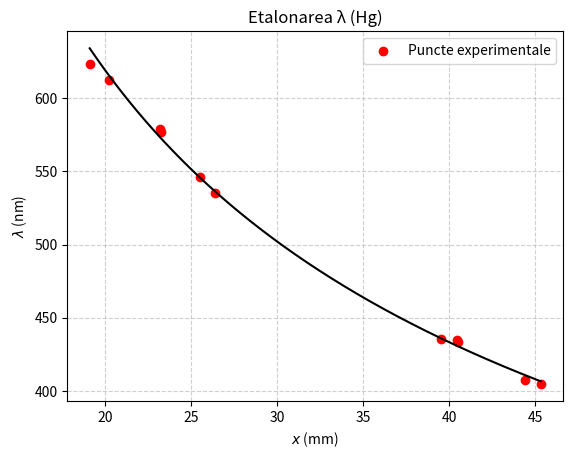
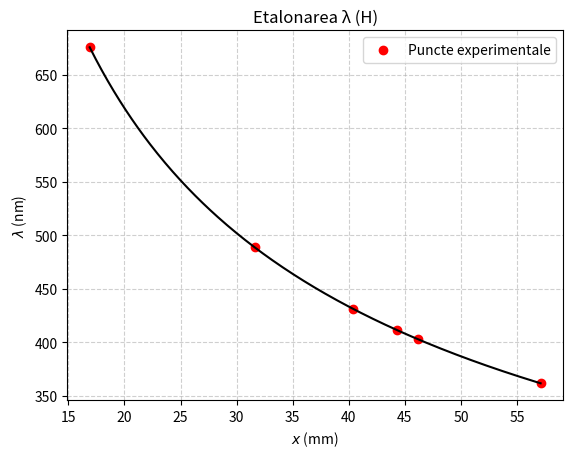

Python code for these plots, in order:
import matplotlib.pyplot as plt
import numpy as np
import math as mt

lambda_Hg = [623.4, 612.3, 579.0, 577.0, 546.1, 535.4, 435.8, 434.7, 433.9, 407.8, 404.7]
x_Hg = [19.1, 20.2, 23.2, 23.25, 25.5, 26.4, 39.5, 40.45, 40.5, 44.4, 45.3]
x_H = [16.9, 31.6, 40.4, 44.3, 46.2, 57.1]

x = np.array(x_Hg)
y_org = np.array(lambda_Hg)
y = np.array(lambda_Hg)

y = 1 / (y_org ** 2)

coeffs = np.polyfit(x, y, 1)
poly = np.poly1d(coeffs)

x_fit = np.linspace(min(x), max(x), 300)
y_fit = np.sqrt(1 / (coeffs[0] * x_fit + coeffs[1]))

plt.scatter(x, y_org, color="red", label="Puncte experimentale")

plt.plot(x_fit, y_fit, color="black")

plt.title("Etalonarea λ (Hg)")
plt.xlabel(r"$x$ (mm)")
plt.ylabel(r"$\lambda$ (nm)")
plt.grid(True, linestyle="--", alpha=0.6)
plt.gca().set_axisbelow(True)
plt.legend()

plt.savefig("EtaHg_Graph.png", dpi=300)
# plt.show()

print("Ecuatia aproximată (1/λ² = A·x + B) pt Hg:")
print(f"A = {coeffs[0]}")
print(f"B = {coeffs[1]}")

lambda_H = []
for x in x_H:
    lambda_H.append(mt.sqrt(1 / (coeffs[0] * x + coeffs[1])))

print()
print(f"λ_H (nm):")
for h in lambda_H:
    print(f"{h:.5f}")

plt.figure()

x = np.array(x_H)
y_org = np.array(lambda_H)
y = np.array(lambda_H)

y = 1 / (y_org ** 2)

coeffs = np.polyfit(x, y, 1)
poly = np.poly1d(coeffs)

x_fit = np.linspace(min(x), max(x), 300)
y_fit = np.sqrt(1 / (coeffs[0] * x_fit + coeffs[1]))

plt.scatter(x, y_org, color="red", label="Puncte experimentale")

plt.plot(x_fit, y_fit, color="black")

plt.title("Etalonarea λ (H)")
plt.xlabel(r"$x$ (mm)")
plt.ylabel(r"$\lambda$ (nm)")
plt.grid(True, linestyle="--", alpha=0.6)
plt.gca().set_axisbelow(True)
plt.legend()

plt.savefig("EtaH_Graph.png", dpi=300)

print()
print("Ecuatia aproximată (1/λ² = A·x + B) pt H:")
print(f"A = {coeffs[0]}")
print(f"B = {coeffs[1]}")

print()

E1 = 13.6 * (1.602176634 * (10 ** (-19)))
h = 6.62607015 * (10 ** (-34)) # Js
c = 2.99792458 * (10 ** 8) # m/s

R_H_th = E1 / (h * c)
print(f"R_H_th (× 10⁷ m⁻¹):")
print(R_H_th / (10 ** 7))
print()

R_H = []
n = 3
for l in lambda_H[:-1]:
    R_H.append((1 / l) * ((4 * (n ** 2)) / ((n ** 2) - 4)) * 100)
    n += 1

R_H.append(4 / lambda_H[5] * 100)

print(f"R_H (× 10⁷ m⁻¹):")
for r in R_H:
    print(f"{r:.5f}")

print()
print(f"<R_H> (× 10⁷ m⁻¹):")
R_H_med = sum(R_H) / len(R_H)
print(R_H_med)

R_real = 1.09678

print()
print(f"err")
print(f"{(R_H_med - R_real) / R_real * 100}%")

eps = mt.sqrt(sum((r - R_H_med) ** 2 for r in R_H) / 30)
print()
print(f"eps (× 10⁷ m⁻¹):")
print(eps)

print()
print(f"Precision:")
print(f"{eps / R_H_med * 100}%")

print()
print(f"Final estimation:")
print(f"R_H = ({R_H_med:.4f} ± {eps:.4f}) × 10⁷ m⁻¹")
